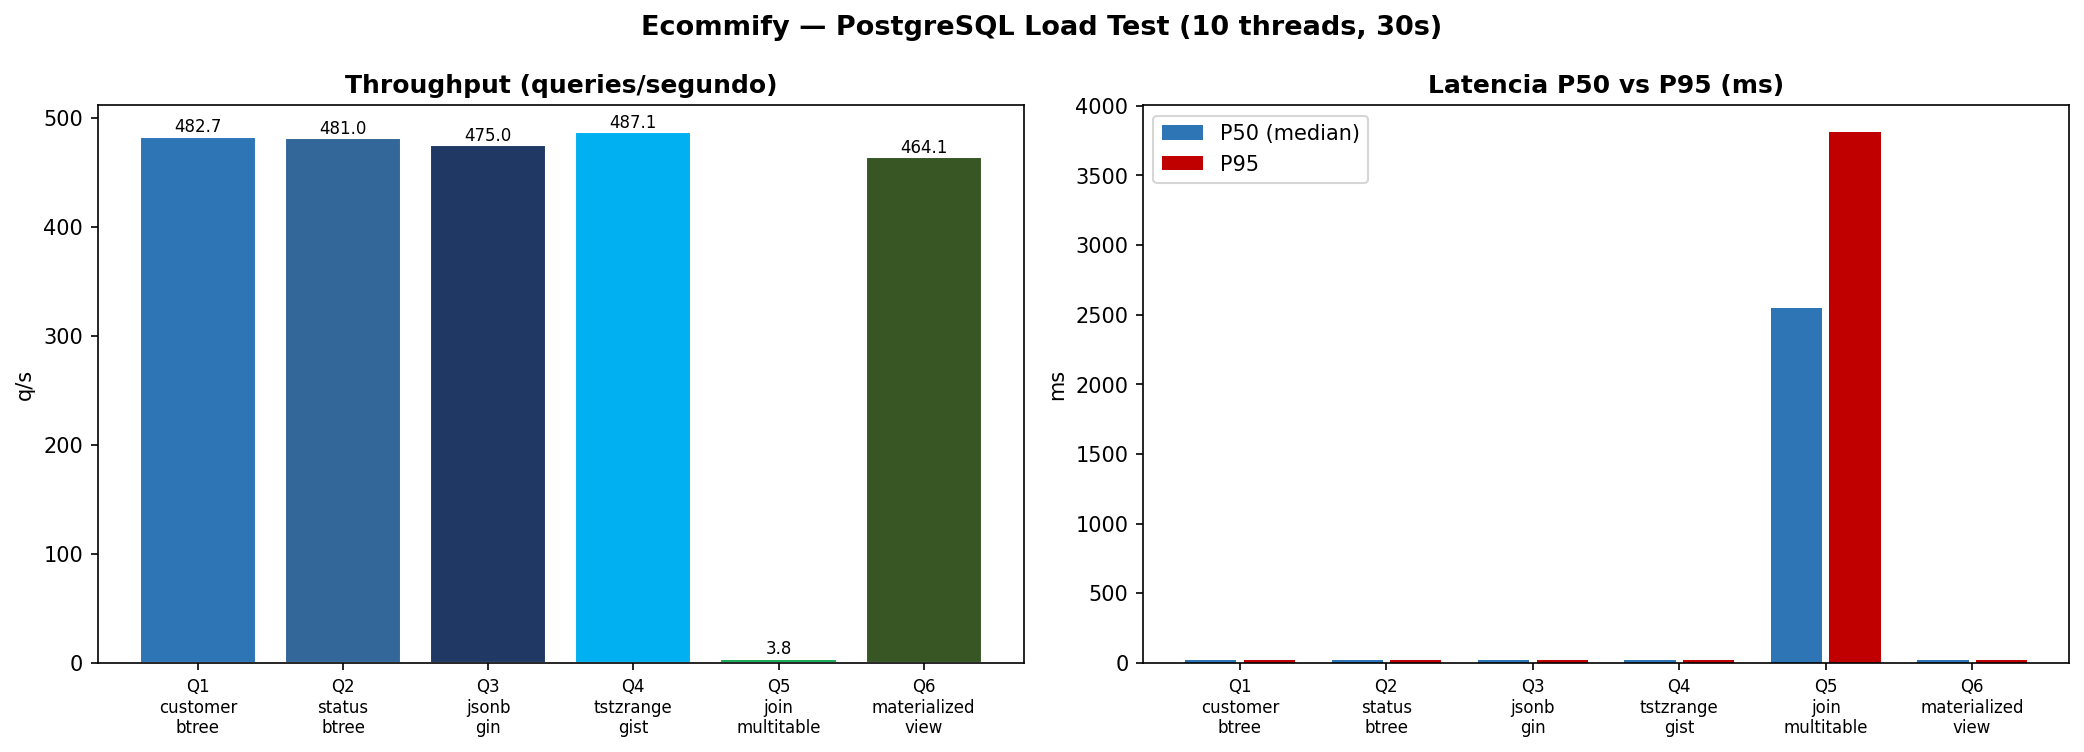

The data file committed next to this chart (first rows):
, count, throughput, mean_ms, median_ms, p95_ms, p99_ms, min_ms, max_ms, errors, description, index
Q1_customer_btree, 14480, 482.7, 20.72, 20.72, 22.06, 22.39, 18.72, 246.6, 0, Filtro por customer_id — índice BTree, idx_orders_v2_customer
Q2_status_btree, 14430, 481.0, 20.79, 20.99, 22.02, 22.31, 19.0, 104, 0, Filtro por status — índice BTree, idx_orders_v2_status
Q3_jsonb_gin, 14250, 475.0, 21.06, 20.81, 22.69, 23.08, 19.36, 50.5, 0, Búsqueda JSONB — índice GIN, idx_products_v2_specifications
Q4_tstzrange_gist, 14614, 487.1, 20.53, 20.35, 21.8, 22.07, 18.68, 31.96, 0, Rango temporal — índice GiST, idx_orders_v2_delivery_window
Q5_join_multitable, 113, 3.8, 2703, 2550, 3814, 3897, 1178, 3923, 0, JOIN multi-tabla (orders + items + payme…, múltiples índices
Q6_materialized_view, 13922, 464.1, 21.55, 21.42, 22.66, 23.09, 19.39, 247.9, 0, Vista materializada mv_sales_by_category…, idx_mv_sales_cat_month
